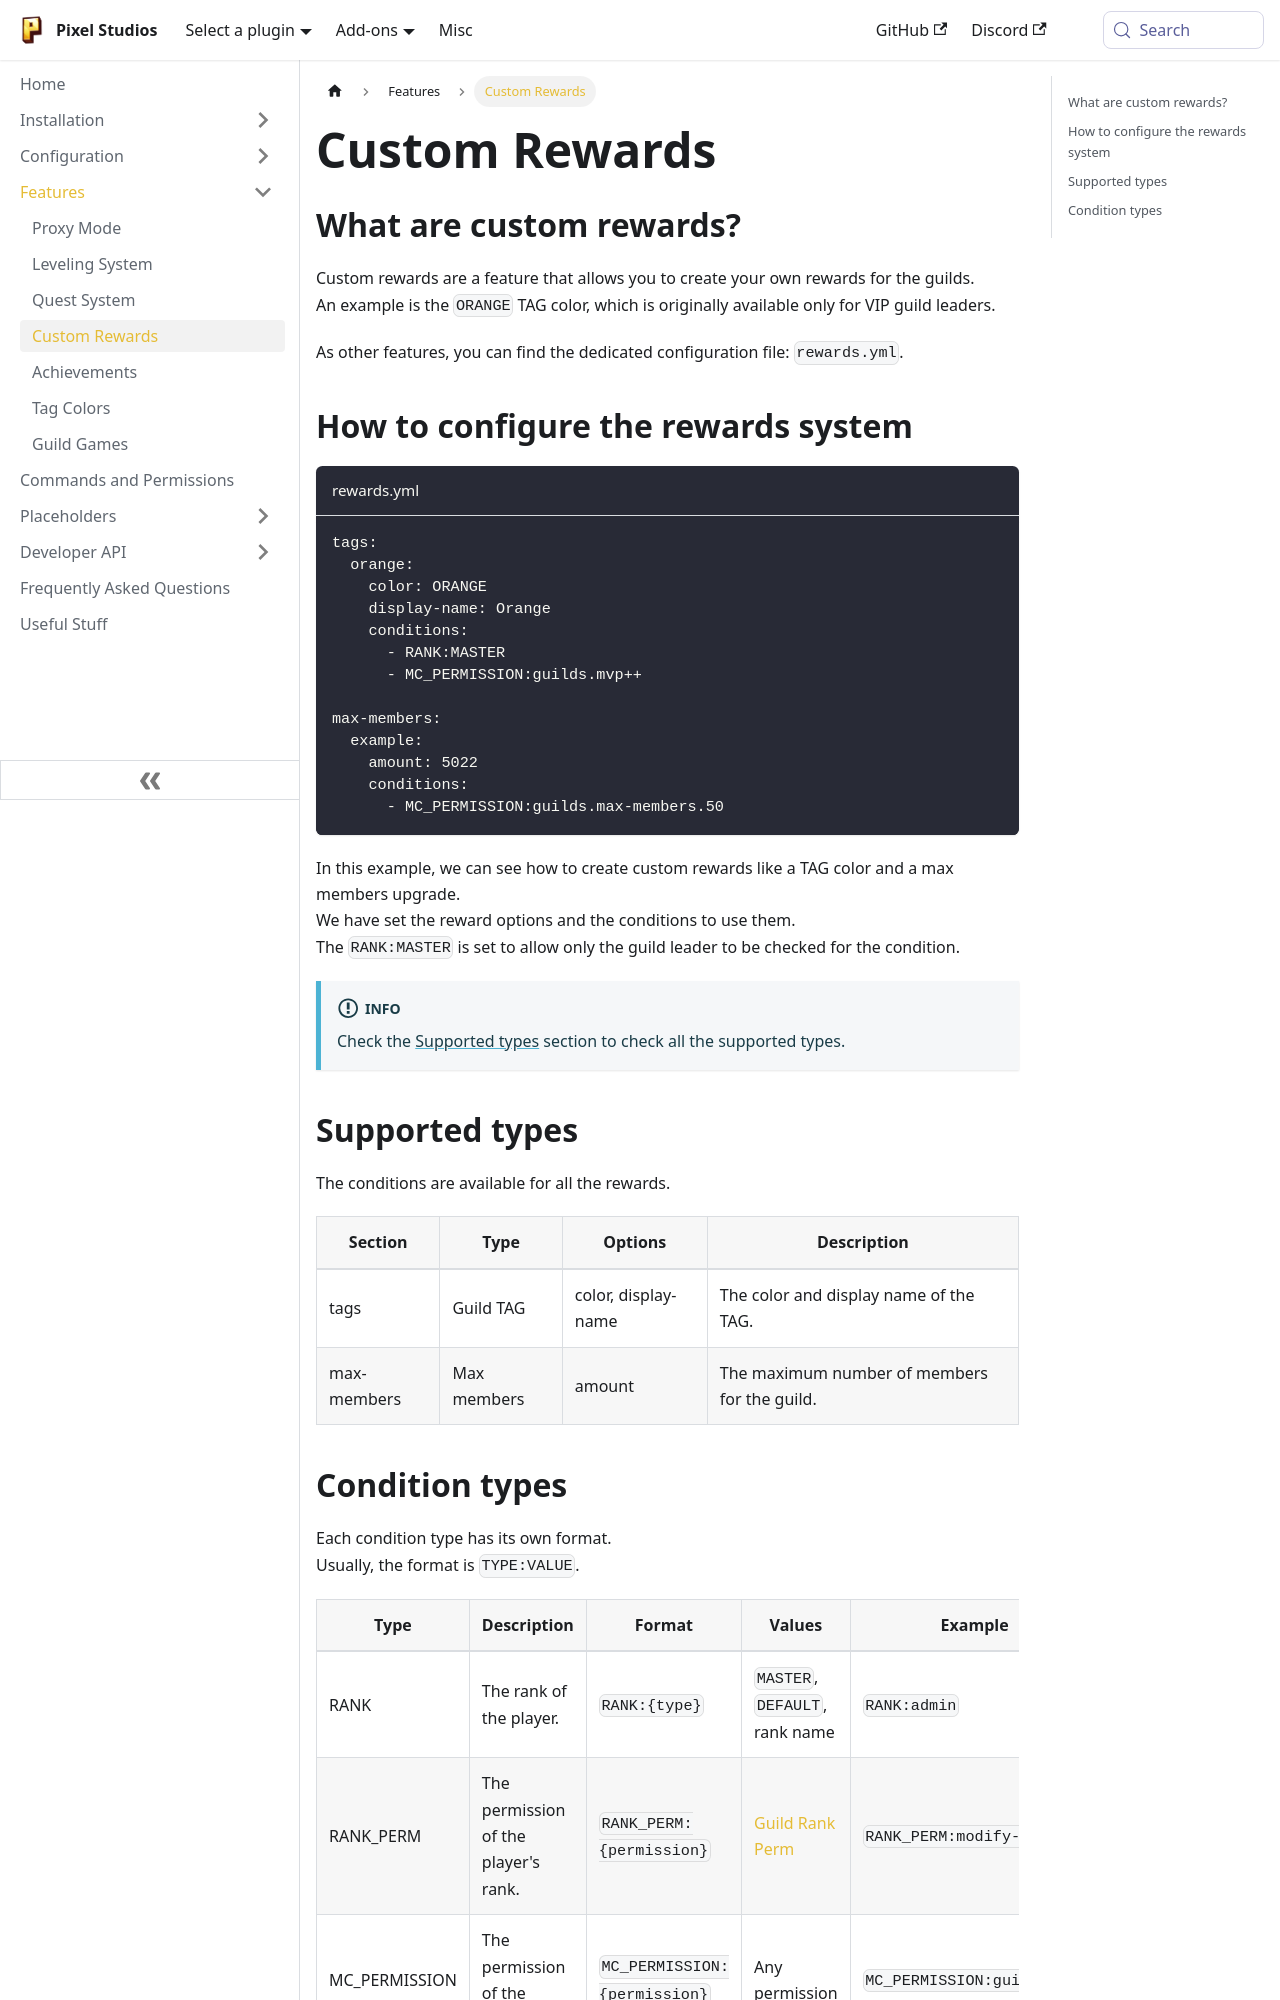

repository: PixelStudiosDev/pixelstudiosdev.github.io · page: guilds/features/rewards.html · generator: docusaurus

---
sidebar_position: 4
title: Custom Rewards
---

## What are custom rewards?

Custom rewards are a feature that allows you to create your own rewards for the guilds. <br/>
An example is the `ORANGE` TAG color, which is originally available only for VIP guild leaders. <br/>

As other features, you can find the dedicated configuration file: `rewards.yml`. <br/>

## How to configure the rewards system

```yaml title="rewards.yml"
tags:
  orange:
    color: ORANGE
    display-name: Orange
    conditions:
      - RANK:MASTER
      - MC_PERMISSION:guilds.mvp++

max-members:
  example:
    amount: 5022
    conditions:
      - MC_PERMISSION:guilds.max-members.50
```

In this example, we can see how to create custom rewards like a TAG color and a max members upgrade. <br/>
We have set the reward options and the conditions to use them. <br/>
The `RANK:MASTER` is set to allow only the guild leader to be checked for the condition. <br/>

:::info
Check the [Supported types](#supported-types) section to check all the supported types. <br/>
:::

## Supported types

The conditions are available for all the rewards. <br/>

| Section     | Type        | Options             | Description                                   |
|-------------|-------------|---------------------|-----------------------------------------------|
| tags        | Guild TAG   | color, display-name | The color and display name of the TAG.        |
| max-members | Max members | amount              | The maximum number of members for the guild.  |
